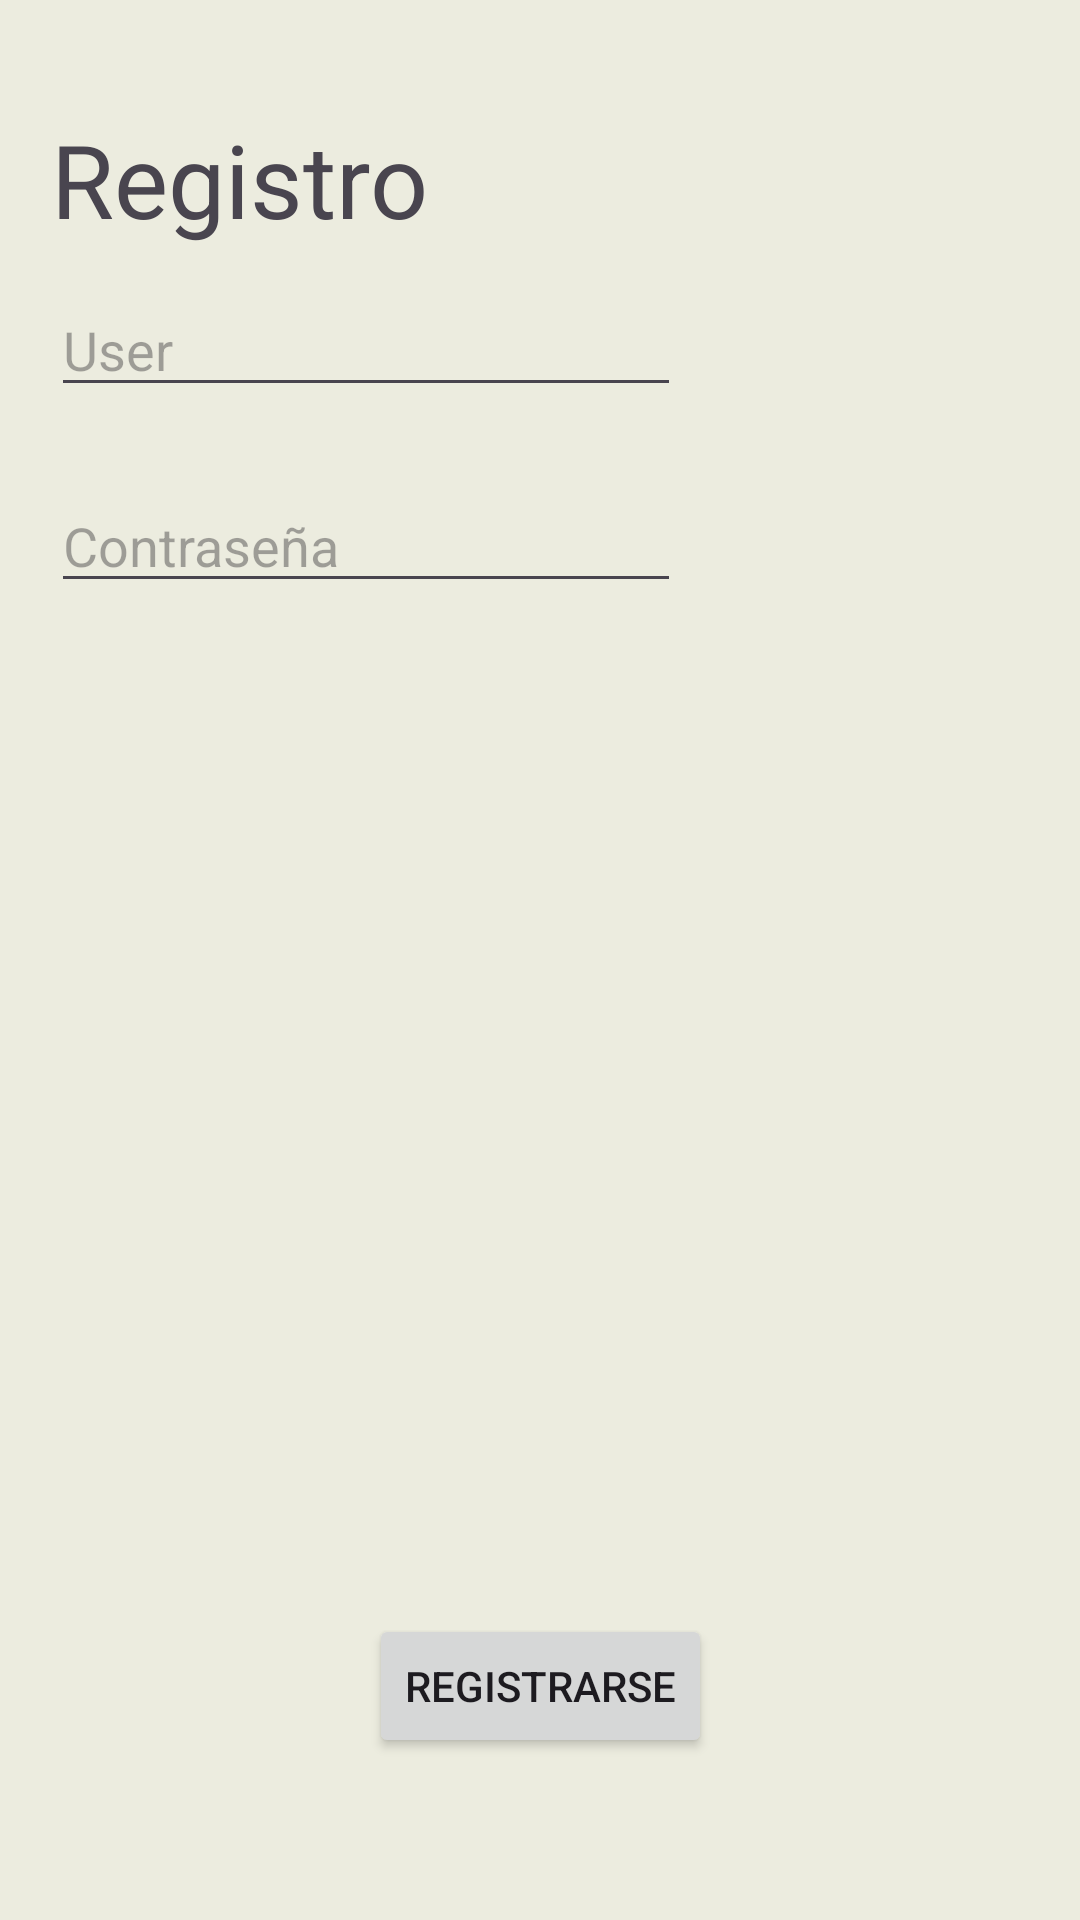

Write the Android layout XML for this screen, with the resource values it uses.
<!-- AndroidManifest.xml: application theme Theme.AppCruds -->
<!-- res/layout/activity_registro.xml -->
<?xml version="1.0" encoding="utf-8"?>
<androidx.constraintlayout.widget.ConstraintLayout xmlns:android="http://schemas.android.com/apk/res/android"
    xmlns:app="http://schemas.android.com/apk/res-auto"
    xmlns:tools="http://schemas.android.com/tools"
    android:id="@+id/main"
    android:layout_width="match_parent"
    android:layout_height="match_parent"
    android:background="#ECECDF"
    tools:context=".Registro">

    <TextView
        android:id="@+id/textView2"
        android:layout_width="wrap_content"
        android:layout_height="wrap_content"
        android:layout_marginStart="17dp"
        android:layout_marginTop="37dp"
        android:text="Registro"
        android:textSize="34sp"
        app:layout_constraintStart_toStartOf="parent"
        app:layout_constraintTop_toTopOf="parent" />

    <EditText
        android:id="@+id/txtUsuario"
        android:layout_width="wrap_content"
        android:layout_height="wrap_content"
        android:layout_marginStart="17dp"
        android:layout_marginTop="12dp"
        android:ems="10"
        android:hint="User"
        android:inputType="text"
        app:layout_constraintStart_toStartOf="parent"
        app:layout_constraintTop_toBottomOf="@+id/textView2" />

    <EditText
        android:id="@+id/txtContrasena"
        android:layout_width="wrap_content"
        android:layout_height="wrap_content"
        android:layout_marginStart="17dp"
        android:layout_marginTop="24dp"
        android:ems="10"
        android:hint="Contraseña"
        android:inputType="text"
        app:layout_constraintStart_toStartOf="parent"
        app:layout_constraintTop_toBottomOf="@+id/txtUsuario" />

    <Button
        android:id="@+id/btnRegistro"
        android:layout_width="wrap_content"
        android:layout_height="wrap_content"
        android:layout_marginBottom="54dp"
        android:text="Registrarse"
        app:layout_constraintBottom_toBottomOf="parent"
        app:layout_constraintEnd_toEndOf="parent"
        app:layout_constraintStart_toStartOf="parent" />
</androidx.constraintlayout.widget.ConstraintLayout>
<!-- resources referenced by this layout -->
<resources>
  <style name="Theme.AppCruds" parent="Base.Theme.AppCruds" />
  <style name="Base.Theme.AppCruds" parent="Theme.Material3.DayNight.NoActionBar">
          
          
      </style>
</resources>
